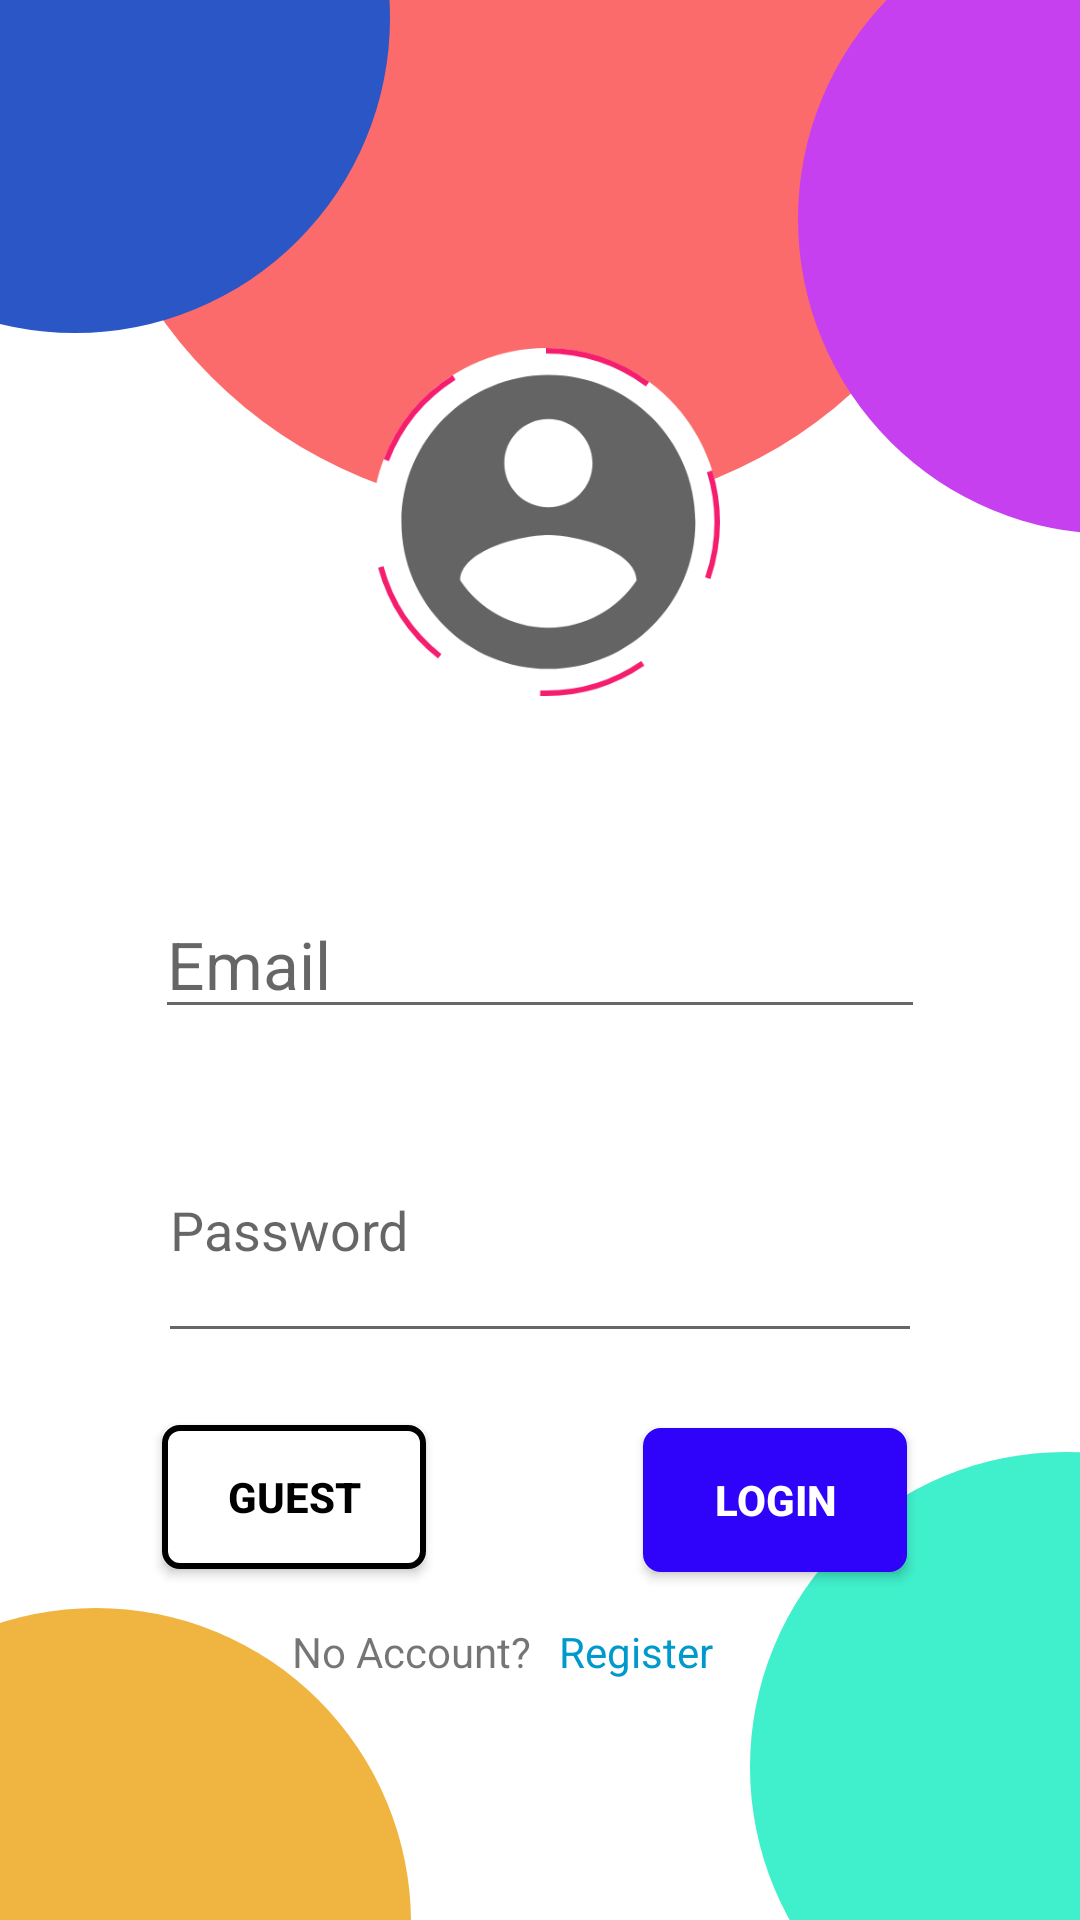

Produce the Android XML layout that renders to this screen, including the resource entries it uses.
<!-- AndroidManifest.xml: activity theme Theme.AppCompat.DayNight.NoActionBar -->
<!-- res/layout/activity_main.xml -->
<?xml version="1.0" encoding="utf-8"?>
<RelativeLayout xmlns:android="http://schemas.android.com/apk/res/android"

    xmlns:app="http://schemas.android.com/apk/res-auto"
    xmlns:tools="http://schemas.android.com/tools"
    android:layout_width="match_parent"
    android:layout_height="match_parent"

    tools:context=".MainActivity">


    <ImageView
        android:id="@+id/imageView3"
        android:layout_width="match_parent"
        android:layout_height="match_parent"
        android:layout_alignParentStart="true"
        android:layout_alignParentLeft="true"
        android:layout_alignParentTop="true"
        android:layout_alignParentBottom="true"
        android:layout_marginStart="0dp"
        android:layout_marginLeft="0dp"
        android:layout_marginTop="0dp"
        android:layout_marginBottom="0dp"

        android:adjustViewBounds="true"
        android:contentDescription="Email"
        android:cropToPadding="true"
        android:scaleType="fitXY"
        app:srcCompat="@drawable/login" />

    <ImageView
        android:id="@+id/imageView4"
        android:layout_width="116dp"
        android:layout_height="204dp"
        android:layout_alignParentStart="true"
        android:layout_alignParentLeft="true"
        android:layout_alignParentTop="true"
        android:layout_alignParentEnd="true"
        android:layout_alignParentRight="true"
        android:layout_marginStart="124dp"
        android:layout_marginLeft="124dp"
        android:layout_marginTop="72dp"
        android:layout_marginEnd="120dp"
        android:layout_marginRight="120dp"
        app:srcCompat="@drawable/ellipse6" />

    <ImageView
        android:id="@+id/imageView5"
        android:layout_width="124dp"
        android:layout_height="138dp"
        android:layout_alignStart="@+id/imageView4"
        android:layout_alignLeft="@+id/imageView4"
        android:layout_alignTop="@+id/imageView4"
        android:layout_alignEnd="@+id/imageView4"
        android:layout_alignRight="@+id/imageView4"
        android:layout_alignBottom="@+id/imageView4"
        android:layout_marginStart="0dp"
        android:layout_marginLeft="0dp"
        android:layout_marginTop="33dp"
        android:layout_marginEnd="-2dp"
        android:layout_marginRight="-2dp"
        android:layout_marginBottom="33dp"
        app:srcCompat="@drawable/round" />

    <EditText
        android:id="@+id/username"
        android:layout_width="wrap_content"
        android:layout_height="wrap_content"
        android:layout_centerHorizontal="true"
        android:layout_centerVertical="true"
        android:autofillHints=""
        android:ems="10"
        android:hint="Email"
        android:inputType="textEmailAddress"
        android:selectAllOnFocus="true"
        android:singleLine="false"
        android:textAppearance="@style/TextAppearance.AppCompat.Large"
        tools:targetApi="o" />

    <ImageView
        android:id="@+id/imageView6"
        android:layout_width="31dp"
        android:layout_height="wrap_content"
        android:layout_alignStart="@+id/username"
        android:layout_alignLeft="@+id/username"
        android:layout_alignTop="@+id/username"
        android:layout_alignEnd="@+id/username"
        android:layout_alignRight="@+id/username"
        android:layout_alignBottom="@+id/username"
        android:layout_marginStart="221dp"
        android:layout_marginLeft="221dp"
        android:layout_marginTop="8dp"
        android:layout_marginEnd="11dp"
        android:layout_marginRight="11dp"
        android:layout_marginBottom="16dp"
        app:srcCompat="@drawable/ic_action_name" />

    <Button
        android:id="@+id/guestbtn"
        android:layout_width="wrap_content"
        android:layout_height="wrap_content"
        android:layout_alignParentStart="true"
        android:layout_alignParentLeft="true"
        android:layout_alignParentBottom="true"

        android:layout_marginStart="54dp"
        android:layout_marginLeft="54dp"
        android:layout_marginBottom="117dp"
        android:background="@drawable/mybutton"
        android:text="Guest"
        android:textColor="@android:color/background_dark"
        android:textStyle="bold"
        android:visibility="visible" />

    <Button
        android:id="@+id/linbtn"
        android:layout_width="wrap_content"
        android:layout_height="wrap_content"
        android:layout_alignEnd="@+id/username"
        android:layout_alignParentBottom="true"
        android:layout_marginEnd="6dp"
        android:layout_marginBottom="116dp"
        android:background="@drawable/mybutton1"
        android:text="Login"
        android:textColor="@android:color/background_light"
        android:textStyle="bold"
        android:visibility="visible" />

    <TextView
        android:id="@+id/textView2"
        android:layout_width="wrap_content"
        android:layout_height="wrap_content"
        android:layout_alignStart="@+id/imageView5"
        android:layout_alignParentBottom="true"
        android:layout_marginStart="-27dp"
        android:layout_marginBottom="80dp"
        android:text="No Account?" />

    <TextView
        android:id="@+id/rgt"
        android:layout_width="75dp"
        android:layout_height="wrap_content"
        android:layout_alignStart="@+id/textView2"
        android:layout_alignLeft="@+id/textView2"
        android:layout_alignTop="@+id/textView2"
        android:layout_alignParentEnd="true"
        android:layout_alignParentRight="true"
        android:layout_marginStart="89dp"
        android:layout_marginLeft="89dp"
        android:layout_marginTop="0dp"
        android:layout_marginEnd="99dp"
        android:layout_marginRight="99dp"
        android:onClick="register"
        android:text="Register"
        android:textColor="@android:color/holo_blue_dark"
        android:visibility="visible" />



    <EditText
        android:id="@+id/password"
        android:layout_width="wrap_content"
        android:layout_height="46dp"
        android:layout_below="@+id/username"
        android:layout_alignStart="@+id/username"
        android:layout_alignLeft="@+id/username"
        android:layout_alignEnd="@+id/username"
        android:layout_alignRight="@+id/username"
        android:layout_alignParentBottom="true"
        android:layout_marginStart="1dp"
        android:layout_marginLeft="1dp"
        android:layout_marginTop="23dp"
        android:layout_marginEnd="1dp"
        android:layout_marginRight="1dp"
        android:layout_marginBottom="189dp"
        android:ems="10"
        android:hint="Password"
        android:inputType="textPassword" />

    <ImageView
        android:id="@+id/imageView2"
        android:layout_width="30dp"
        android:layout_height="31dp"
        android:layout_alignStart="@+id/password"
        android:layout_alignLeft="@+id/password"
        android:layout_alignTop="@+id/password"
        android:layout_alignEnd="@+id/password"
        android:layout_alignRight="@+id/password"
        android:layout_alignBottom="@+id/password"
        android:layout_marginStart="220dp"
        android:layout_marginLeft="220dp"
        android:layout_marginTop="7dp"
        android:layout_marginEnd="11dp"
        android:layout_marginRight="11dp"
        android:layout_marginBottom="8dp"
        app:srcCompat="@drawable/eye" />

    <ProgressBar
        android:id="@+id/progressBar4"
        style="?android:attr/progressBarStyle"
        android:layout_width="wrap_content"
        android:layout_height="wrap_content"
        android:layout_above="@+id/imageView2"
        android:layout_centerHorizontal="true"
        android:layout_marginBottom="-4dp" />
</RelativeLayout>
<!-- resources referenced by this layout -->
<resources>
  <!-- drawable ellipse6: png bitmap (drawable, 12673 bytes) -->
  <!-- drawable login: png bitmap (drawable, 33228 bytes) -->
  <!-- drawable mybutton (drawable) -->
  <?xml version="1.0" encoding="utf-8"?>
  <selector xmlns:android="http://schemas.android.com/apk/res/android">
      <item>
          <shape android:shape="rectangle">
              <solid android:color="#FFFFFF"/>
              <stroke android:color="#000000" android:width="2dp" />
              
              <corners android:radius="5dp" />
          </shape>
      </item>
  </selector>
  <!-- drawable mybutton1 (drawable) -->
  <?xml version="1.0" encoding="utf-8"?>
  <selector xmlns:android="http://schemas.android.com/apk/res/android">
      <item>
          <shape android:shape="rectangle">
              <solid android:color="#2F02F9 "/>
              <stroke android:color="#2F02F9" android:width="2dp" />
              
              <corners android:radius="5dp" />
          </shape>
      </item>
  </selector>
  <!-- drawable round: png bitmap (drawable, 12386 bytes) -->
</resources>
